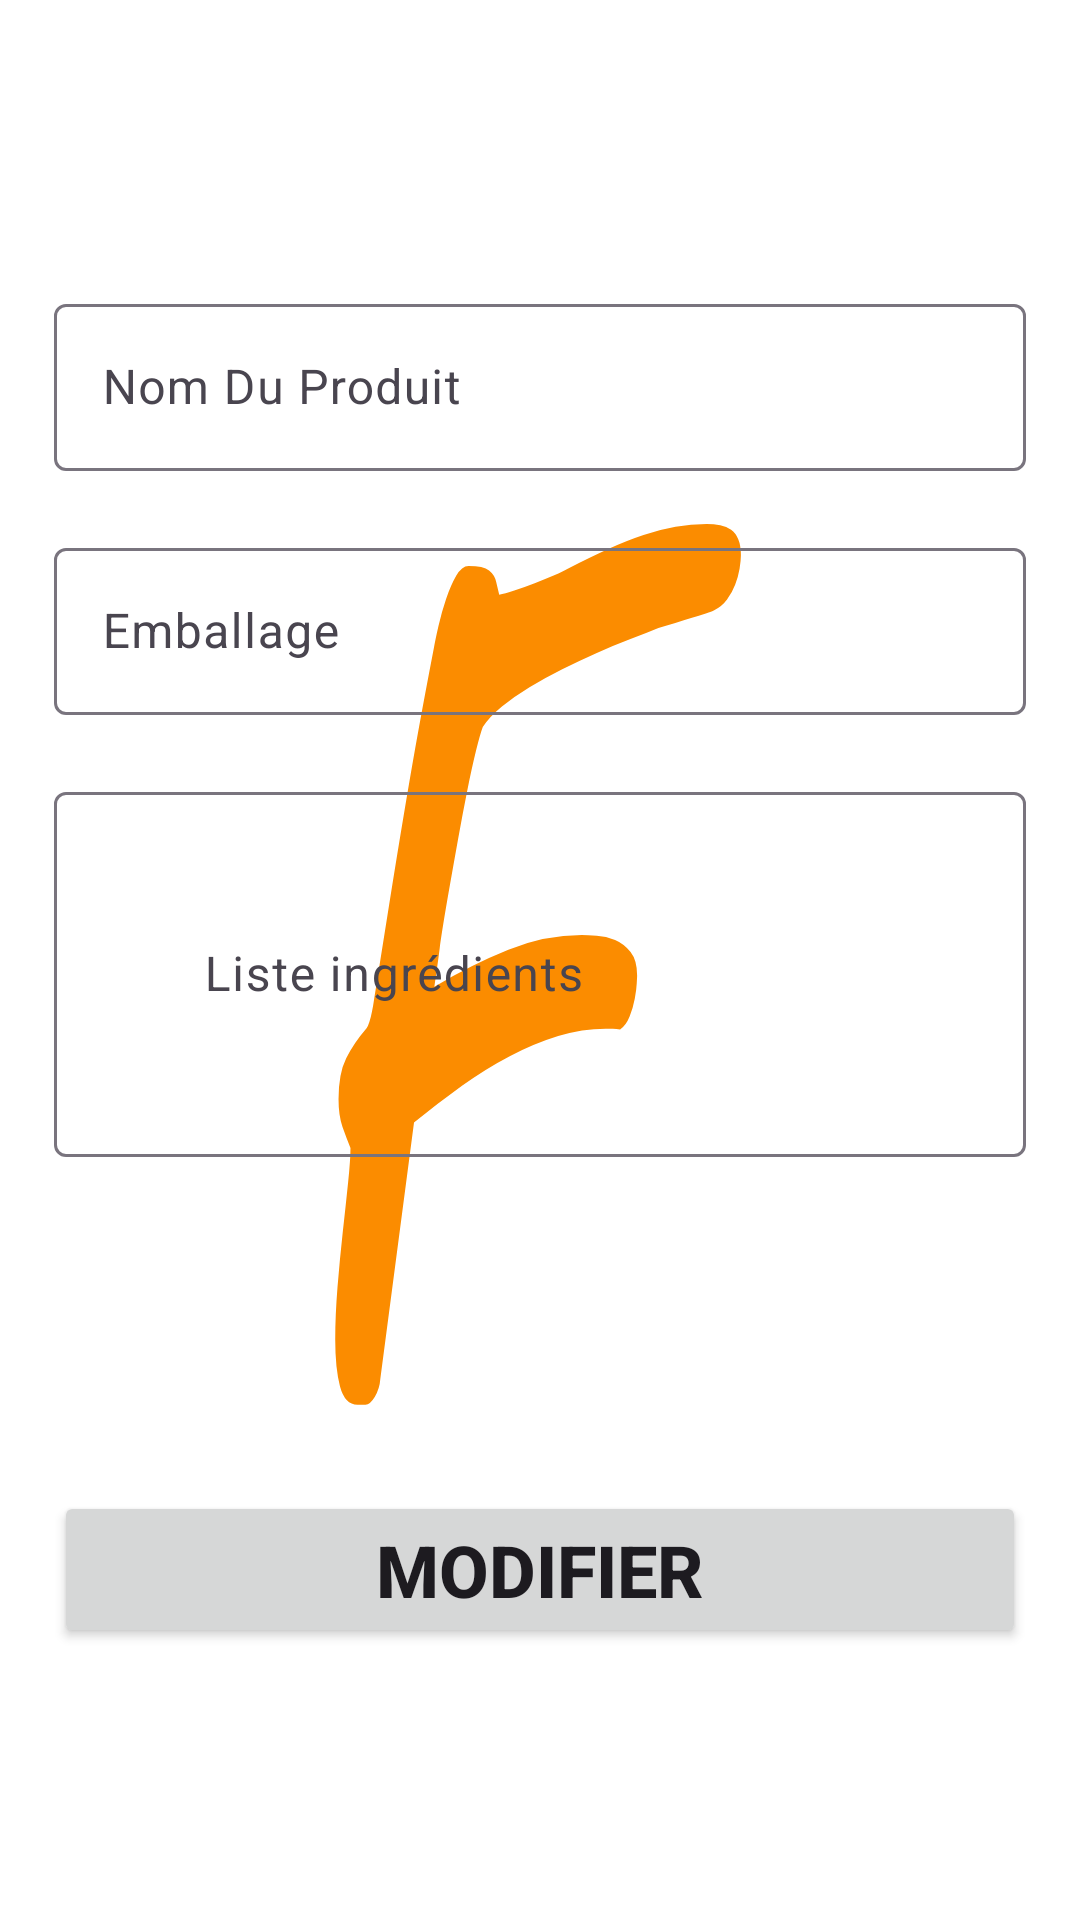

This screen was rendered from an Android layout file. Write that file and the resources it references.
<!-- AndroidManifest.xml: application theme Theme.SplashScreen -->
<!-- res/layout/fragment_edit_product.xml -->
<?xml version="1.0" encoding="utf-8"?>
<androidx.constraintlayout.widget.ConstraintLayout xmlns:android="http://schemas.android.com/apk/res/android"
    xmlns:app="http://schemas.android.com/apk/res-auto"
    xmlns:tools="http://schemas.android.com/tools"
    android:layout_width="match_parent"
    android:layout_height="match_parent"
    tools:context=".ui.editproduct.EditProductFragment">


    <androidx.constraintlayout.widget.Guideline
        android:id="@+id/guideline_start"
        android:layout_width="wrap_content"
        android:layout_height="wrap_content"
        android:orientation="vertical"
        app:layout_constraintGuide_percent="0.05" />


    <androidx.constraintlayout.widget.Guideline
        android:id="@+id/guideline_end"
        android:layout_width="wrap_content"
        android:layout_height="wrap_content"
        android:orientation="vertical"
        app:layout_constraintGuide_percent="0.95" />

    <androidx.constraintlayout.widget.Guideline
        android:id="@+id/guideline_top"
        android:layout_width="wrap_content"
        android:layout_height="wrap_content"
        android:orientation="horizontal"
        app:layout_constraintGuide_percent="0.15" />


    <com.google.android.material.textfield.TextInputLayout
        android:id="@+id/input_product_name_layout"
        android:layout_width="0dp"
        android:layout_height="wrap_content"
        android:hint="Nom Du Produit"
        app:errorEnabled="true"
        app:layout_constraintEnd_toStartOf="@+id/guideline_end"
        app:layout_constraintStart_toStartOf="@+id/guideline_start"
        app:layout_constraintTop_toTopOf="@+id/guideline_top">

        <com.google.android.material.textfield.TextInputEditText
            android:id="@+id/input_product_name"
            android:layout_width="match_parent"
            android:layout_height="wrap_content" />
    </com.google.android.material.textfield.TextInputLayout>


    <com.google.android.material.textfield.TextInputLayout
        android:id="@+id/input_packaging_layout"
        android:layout_width="0dp"
        android:layout_height="wrap_content"
        android:hint="Emballage"
        app:errorEnabled="true"
        app:layout_constraintEnd_toStartOf="@+id/guideline_end"
        app:layout_constraintStart_toStartOf="@+id/guideline_start"
        app:layout_constraintTop_toBottomOf="@+id/input_product_name_layout">

        <com.google.android.material.textfield.TextInputEditText
            android:id="@+id/input_packaging"
            android:layout_width="match_parent"
            android:layout_height="wrap_content" />
    </com.google.android.material.textfield.TextInputLayout>


    <com.google.android.material.textfield.TextInputLayout
        android:id="@+id/input_ingredient_list_layout"
        android:layout_width="0dp"
        android:layout_height="wrap_content"
        android:hint="Liste ingrédients"
        app:errorEnabled="true"
        app:layout_constraintEnd_toStartOf="@+id/guideline_end"
        app:layout_constraintStart_toStartOf="@+id/guideline_start"
        app:layout_constraintTop_toBottomOf="@+id/input_packaging_layout">

        <com.google.android.material.textfield.TextInputEditText
            android:id="@+id/input_ingredient_list"
            android:layout_width="match_parent"
            android:layout_height="wrap_content"
            android:padding="50dp" />
    </com.google.android.material.textfield.TextInputLayout>

    <Button
        android:id="@+id/btn_modify"
        android:layout_width="0dp"
        android:layout_height="wrap_content"
        android:text="Modifier"
        android:textSize="24sp"
        android:textStyle="bold"
        app:cornerRadius="10dp"
        app:layout_constraintBottom_toBottomOf="parent"
        app:layout_constraintEnd_toStartOf="@+id/guideline_end"
        app:layout_constraintStart_toStartOf="@+id/guideline_start"
        app:layout_constraintTop_toBottomOf="@+id/input_ingredient_list_layout" />


</androidx.constraintlayout.widget.ConstraintLayout>
<!-- resources referenced by this layout -->
<resources>
  <style name="Theme.SplashScreen" parent="Theme.Material3.Light">
          <item name="colorPrimary">@color/md_theme_light_primary</item>
          <item name="colorOnPrimary">@color/md_theme_light_onPrimary</item>
          <item name="colorPrimaryContainer">@color/md_theme_light_primaryContainer</item>
          <item name="colorOnPrimaryContainer">@color/md_theme_light_onPrimaryContainer</item>
  
          <item name="android:windowFullscreen">true</item>
          <item name="android:windowContentOverlay">@null</item>
          <item name="windowNoTitle">true</item>
          <item name="windowActionBar">false</item>
  
          <item name="android:statusBarColor" tools:targetApi="l">@color/md_theme_light_primary</item>
          <item name="android:windowBackground">@drawable/splash_screen_background</item>
      </style>
  <!-- drawable splash_screen_background (drawable) -->
  <?xml version="1.0" encoding="utf-8"?>
  <layer-list xmlns:android="http://schemas.android.com/apk/res/android">
  
      <item android:drawable="@color/white" />
  
      <item android:drawable="@drawable/ic_launcher_foreground" />
  </layer-list>
  <color name="white">#FFFFFFFF</color>
  <!-- drawable ic_launcher_foreground: vector/xml drawable (drawable, 3414 chars, omitted) -->
</resources>
